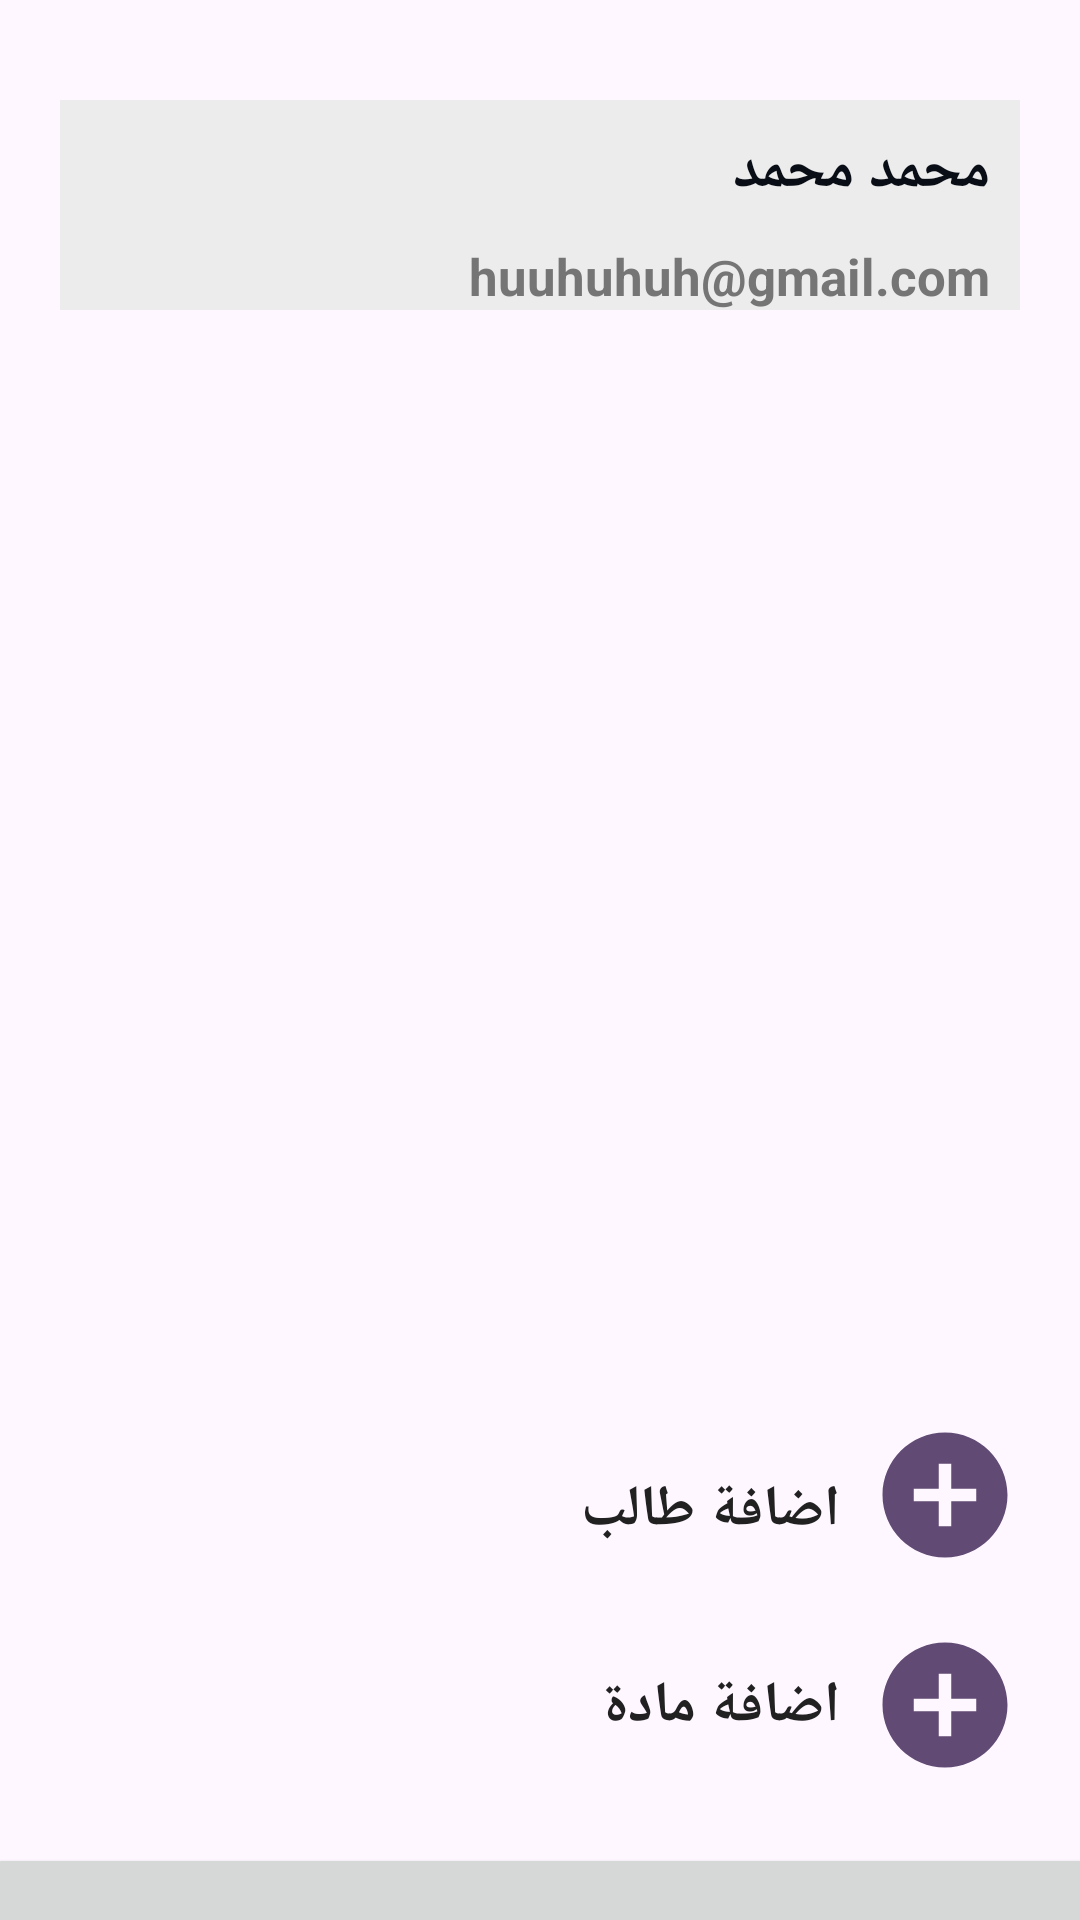

Layout XML and referenced resources for this Android screen:
<!-- AndroidManifest.xml: application theme Theme.UCAS -->
<!-- res/layout/activity_ucas4.xml -->
<?xml version="1.0" encoding="utf-8"?>
<LinearLayout xmlns:android="http://schemas.android.com/apk/res/android"
    xmlns:app="http://schemas.android.com/apk/res-auto"
    xmlns:tools="http://schemas.android.com/tools"
    android:layout_width="match_parent"
    android:gravity="center"
    android:orientation="vertical"
    android:layout_height="match_parent"
    tools:context=".UCAS4">

    <TextView
        android:layout_width="wrap_content"
        android:layout_height="wrap_content"
        android:text="Main"
        android:layout_marginTop="10dp"
        android:textColor="@color/black"
        android:layout_marginBottom="12dp"
        android:textSize="25sp"
        android:textStyle="bold"
        tools:ignore="HardcodedText" />

    <LinearLayout
        android:id="@+id/ere12"
        android:layout_width="match_parent"
        android:layout_height="wrap_content"
        android:layout_gravity="center"
        android:layout_margin="20dp"
        android:layout_marginBottom="20dp"
        android:background="@color/input_background"
        android:orientation="vertical">

        <TextView
            android:id="@+id/eds"
            android:layout_width="wrap_content"
            android:layout_height="wrap_content"
            android:layout_gravity="right"
            android:layout_margin="10dp"
            android:layout_marginTop="20dp"
            android:text="محمد محمد"
            android:textColor="@color/black"
            android:textSize="20sp"
            android:textStyle="bold"
            tools:ignore="HardcodedText,RtlHardcoded" />

        <TextView
            android:id="@+id/ery"
            android:layout_width="wrap_content"
            android:layout_height="wrap_content"
            android:layout_gravity="right"
            android:layout_marginRight="10dp"
            android:text="huuhuhuh@gmail.com"
            android:textColor="@color/secondary_text"
            android:textSize="17sp"
            android:textStyle="bold" />

    </LinearLayout>

    <LinearLayout
        android:layout_width="293dp"
        android:layout_height="330dp"
        android:layout_margin="10dp">
        <androidx.recyclerview.widget.RecyclerView
            android:layout_width="wrap_content"
            android:id="@+id/er1ii"
            android:layout_height="wrap_content"/>

    </LinearLayout>
    <LinearLayout
        android:layout_width="wrap_content"
        android:layout_height="wrap_content"
        android:layout_gravity="right">


        <TextView
            android:layout_width="wrap_content"
            android:layout_height="wrap_content"
            android:layout_gravity="center"
            android:layout_marginRight="10dp"
            android:text="اضافة طالب "
            android:textColor="@color/primary_text"
            android:textSize="19sp"
            android:textStyle="bold"
             />


        <Button

            android:layout_width="50dp"
            android:id="@+id/oio"
            android:layout_height="50dp"
            android:layout_gravity="right"
            android:layout_marginTop="10dp"
            android:layout_marginEnd="20dp"
            android:background="@drawable/baseline_add_circle_24"
         />
    </LinearLayout>


    <LinearLayout
        android:layout_width="wrap_content"
        android:layout_height="wrap_content"
        android:layout_marginTop="10dp"
        android:layout_gravity="right"
        tools:ignore="RtlHardcoded">


        <TextView
            android:layout_width="wrap_content"
            android:id="@+id/bot1"
            android:layout_height="wrap_content"
            android:layout_gravity="center"
            android:layout_marginRight="10dp"
            android:text="اضافة مادة "
            android:textColor="@color/primary_text"
            android:textSize="19sp"
            android:textStyle="bold" />


        <Button

            android:layout_width="50dp"
            android:layout_height="50dp"
            android:layout_gravity="right"
            android:id="@+id/bot2"
            android:layout_marginTop="1dp"
            android:layout_marginEnd="20dp"
            android:background="@drawable/baseline_add_circle_24"
            android:textSize="23sp"
            android:textStyle="bold"
            app:cornerRadius="8dp"
            tools:ignore="HardcodedText" />


    </LinearLayout>


    <Button

        android:layout_width="371dp"
        android:layout_height="68dp"
        android:id="@+id/yuy"
        android:layout_marginTop="20dp"
        android:text="Show students"
        android:textSize="14sp"
        android:textStyle="bold"
        app:cornerRadius="8dp" />

</LinearLayout>
<!-- resources referenced by this layout -->
<resources>
  <color name="black">#090D16</color>
  <color name="input_background">#ECECEC</color>
  <color name="primary_text">#212121</color>
  <color name="secondary_text">#757575</color>
  <!-- drawable baseline_add_circle_24 (drawable) -->
  <vector android:height="24dp" android:tint="#614A74"
      android:viewportHeight="24" android:viewportWidth="24"
      android:width="24dp" xmlns:android="http://schemas.android.com/apk/res/android">
      <path android:fillColor="@android:color/white" android:pathData="M12,2C6.48,2 2,6.48 2,12s4.48,10 10,10 10,-4.48 10,-10S17.52,2 12,2zM17,13h-4v4h-2v-4L7,13v-2h4L11,7h2v4h4v2z"/>
  </vector>
  <style name="Theme.UCAS" parent="Base.Theme.UCAS" />
  <style name="Base.Theme.UCAS" parent="Theme.Material3.DayNight.NoActionBar">
          
          
      </style>
</resources>
